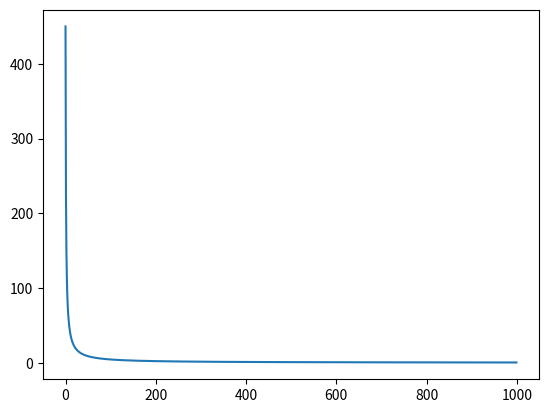

Reproduce this figure in Python.
import numpy as np
import matplotlib.pyplot as plt
import matplotlib as mlt

t=[]
for i in range (1000):
  x = np.linspace(0.0,3,i+2)
  y = 100*x
  dx = x[1] - x[0]
  t.append(np.sum(y*dx)-450)
print(t)
plt.plot(t)
plt.show()
